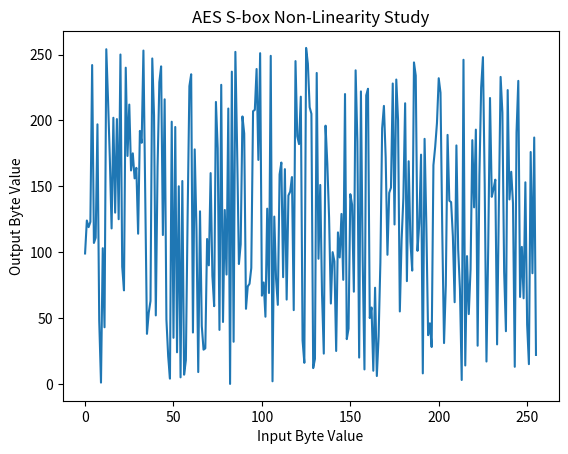

The script that saved this image:
import matplotlib.pyplot as plt

def aesSboxSubstitutiion(inputByte):
    # The AES S-box substitution table
    S_BOX = (
        0x63, 0x7C, 0x77, 0x7B, 0xF2, 0x6B, 0x6F, 0xC5,
        0x30, 0x01, 0x67, 0x2B, 0xFE, 0xD7, 0xAB, 0x76,
        0xCA, 0x82, 0xC9, 0x7D, 0xFA, 0x59, 0x47, 0xF0,
        0xAD, 0xD4, 0xA2, 0xAF, 0x9C, 0xA4, 0x72, 0xC0,
        0xB7, 0xFD, 0x93, 0x26, 0x36, 0x3F, 0xF7, 0xCC,
        0x34, 0xA5, 0xE5, 0xF1, 0x71, 0xD8, 0x31, 0x15,
        0x04, 0xC7, 0x23, 0xC3, 0x18, 0x96, 0x05, 0x9A,
        0x07, 0x12, 0x80, 0xE2, 0xEB, 0x27, 0xB2, 0x75,
        0x09, 0x83, 0x2C, 0x1A, 0x1B, 0x6E, 0x5A, 0xA0,
        0x52, 0x3B, 0xD6, 0xB3, 0x29, 0xE3, 0x2F, 0x84,
        0x53, 0xD1, 0x00, 0xED, 0x20, 0xFC, 0xB1, 0x5B,
        0x6A, 0xCB, 0xBE, 0x39, 0x4A, 0x4C, 0x58, 0xCF,
        0xD0, 0xEF, 0xAA, 0xFB, 0x43, 0x4D, 0x33, 0x85,
        0x45, 0xF9, 0x02, 0x7F, 0x50, 0x3C, 0x9F, 0xA8,
        0x51, 0xA3, 0x40, 0x8F, 0x92, 0x9D, 0x38, 0xF5,
        0xBC, 0xB6, 0xDA, 0x21, 0x10, 0xFF, 0xF3, 0xD2,
        0xCD, 0x0C, 0x13, 0xEC, 0x5F, 0x97, 0x44, 0x17,
        0xC4, 0xA7, 0x7E, 0x3D, 0x64, 0x5D, 0x19, 0x73,
        0x60, 0x81, 0x4F, 0xDC, 0x22, 0x2A, 0x90, 0x88,
        0x46, 0xEE, 0xB8, 0x14, 0xDE, 0x5E, 0x0B, 0xDB,
        0xE0, 0x32, 0x3A, 0x0A, 0x49, 0x06, 0x24, 0x5C,
        0xC2, 0xD3, 0xAC, 0x62, 0x91, 0x95, 0xE4, 0x79,
        0xE7, 0xC8, 0x37, 0x6D, 0x8D, 0xD5, 0x4E, 0xA9,
        0x6C, 0x56, 0xF4, 0xEA, 0x65, 0x7A, 0xAE, 0x08,
        0xBA, 0x78, 0x25, 0x2E, 0x1C, 0xA6, 0xB4, 0xC6,
        0xE8, 0xDD, 0x74, 0x1F, 0x4B, 0xBD, 0x8B, 0x8A,
        0x70, 0x3E, 0xB5, 0x66, 0x48, 0x03, 0xF6, 0x0E,
        0x61, 0x35, 0x57, 0xB9, 0x86, 0xC1, 0x1D, 0x9E,
        0xE1, 0xF8, 0x98, 0x11, 0x69, 0xD9, 0x8E, 0x94,
        0x9B, 0x1E, 0x87, 0xE9, 0xCE, 0x55, 0x28, 0xDF,
        0x8C, 0xA1, 0x89, 0x0D, 0xBF, 0xE6, 0x42, 0x68,
        0x41, 0x99, 0x2D, 0x0F, 0xB0, 0x54, 0xBB, 0x16
    )

    outputByte = S_BOX[inputByte]
    return outputByte

def plotAesSbox():
    inputValues = list(range(256))
    outputValues = []

    for inputVal in inputValues:
        outputByte = aesSboxSubstitutiion(inputVal)
        outputValues.append(outputByte)

    # Plotting
    print(inputValues)
    print(outputValues)
    plt.plot(inputValues, outputValues)
    plt.title('AES S-box Non-Linearity Study')
    plt.xlabel('Input Byte Value')
    plt.ylabel('Output Byte Value')
    plt.show()

if __name__ == "__main__":
    plotAesSbox()
